Labelled photos from "Datasets", an image-classification folder in myseringan/AI-projects. The possible labels are: ripe, unripe.

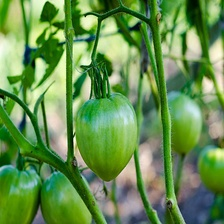
Label: unripe

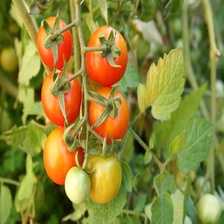
Label: ripe

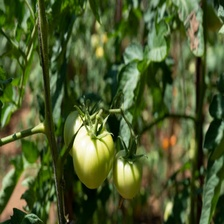
Label: unripe

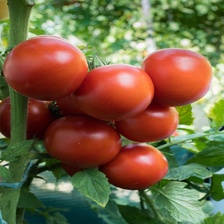
Label: ripe

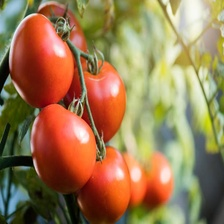
Label: ripe

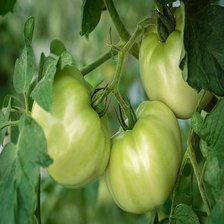
Label: unripe
